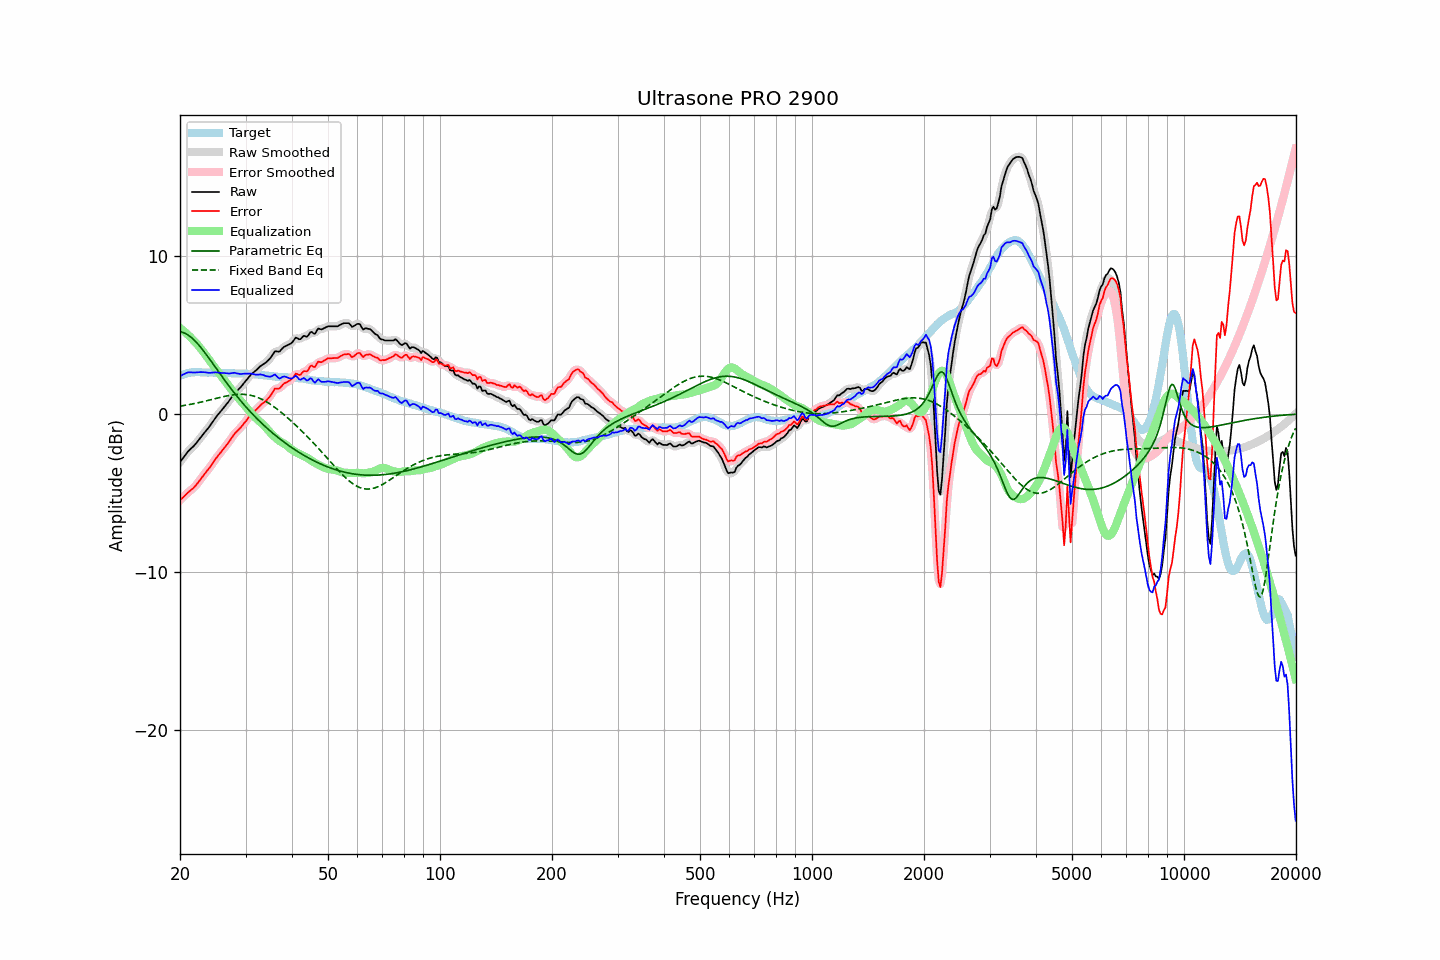

The data file committed next to this chart (first rows):
frequency, raw, error, smoothed, error_smoothed, equalization, parametric_eq, fixed_band_eq, equalized_raw, equalized_smoothed, target
20.00, -3.04, -5.46, -3.05, -5.46, 5.43, 5.20, 0.49, 2.39, 2.39, 2.42
20.20, -2.91, -5.37, -2.91, -5.36, 5.35, 5.18, 0.51, 2.44, 2.45, 2.46
20.40, -2.77, -5.27, -2.77, -5.26, 5.27, 5.14, 0.52, 2.50, 2.50, 2.50
20.61, -2.64, -5.16, -2.64, -5.16, 5.18, 5.10, 0.54, 2.54, 2.54, 2.52
20.81, -2.50, -5.06, -2.50, -5.06, 5.09, 5.05, 0.56, 2.59, 2.59, 2.56
21.02, -2.37, -4.97, -2.38, -4.97, 5.00, 4.99, 0.58, 2.62, 2.62, 2.60
21.23, -2.27, -4.88, -2.27, -4.88, 4.90, 4.92, 0.60, 2.63, 2.63, 2.61
21.44, -2.17, -4.80, -2.17, -4.80, 4.80, 4.84, 0.62, 2.63, 2.62, 2.63
21.66, -2.08, -4.72, -2.08, -4.71, 4.70, 4.75, 0.64, 2.62, 2.62, 2.63
21.87, -1.98, -4.61, -1.98, -4.61, 4.60, 4.65, 0.66, 2.61, 2.62, 2.63
22.09, -1.86, -4.51, -1.86, -4.50, 4.48, 4.55, 0.68, 2.62, 2.62, 2.64
22.31, -1.73, -4.37, -1.73, -4.38, 4.37, 4.44, 0.70, 2.64, 2.63, 2.64
22.54, -1.60, -4.25, -1.60, -4.24, 4.24, 4.32, 0.72, 2.64, 2.64, 2.64
22.76, -1.47, -4.10, -1.47, -4.11, 4.11, 4.20, 0.74, 2.64, 2.64, 2.63
22.99, -1.34, -3.97, -1.34, -3.97, 3.98, 4.07, 0.77, 2.64, 2.64, 2.62
23.22, -1.21, -3.84, -1.21, -3.83, 3.85, 3.94, 0.79, 2.64, 2.63, 2.62
23.45, -1.09, -3.70, -1.09, -3.70, 3.71, 3.80, 0.82, 2.62, 2.62, 2.61
23.69, -0.96, -3.58, -0.97, -3.58, 3.57, 3.66, 0.84, 2.61, 2.61, 2.61
23.92, -0.84, -3.45, -0.84, -3.45, 3.44, 3.53, 0.87, 2.60, 2.60, 2.61
24.16, -0.70, -3.32, -0.70, -3.32, 3.30, 3.38, 0.89, 2.60, 2.60, 2.62
24.40, -0.55, -3.17, -0.55, -3.17, 3.16, 3.24, 0.92, 2.61, 2.61, 2.62
24.65, -0.40, -3.01, -0.40, -3.01, 3.02, 3.10, 0.94, 2.62, 2.62, 2.61
24.89, -0.25, -2.86, -0.26, -2.87, 2.88, 2.95, 0.97, 2.63, 2.63, 2.61
25.14, -0.12, -2.73, -0.12, -2.73, 2.74, 2.81, 0.99, 2.62, 2.62, 2.61
25.39, -0.00, -2.61, 0.00, -2.60, 2.61, 2.67, 1.02, 2.61, 2.61, 2.61
25.65, 0.12, -2.48, 0.12, -2.48, 2.48, 2.52, 1.04, 2.59, 2.60, 2.60
25.91, 0.25, -2.34, 0.24, -2.35, 2.35, 2.38, 1.07, 2.59, 2.59, 2.59
26.16, 0.37, -2.22, 0.37, -2.22, 2.22, 2.24, 1.09, 2.59, 2.59, 2.59
26.43, 0.50, -2.09, 0.49, -2.09, 2.08, 2.10, 1.11, 2.58, 2.58, 2.59
26.69, 0.62, -1.97, 0.62, -1.96, 1.95, 1.96, 1.13, 2.57, 2.57, 2.59
26.96, 0.75, -1.83, 0.75, -1.83, 1.81, 1.83, 1.15, 2.56, 2.56, 2.58
27.23, 0.89, -1.69, 0.89, -1.69, 1.67, 1.69, 1.17, 2.56, 2.56, 2.57
27.50, 1.04, -1.54, 1.04, -1.53, 1.54, 1.56, 1.19, 2.58, 2.58, 2.57
27.77, 1.18, -1.38, 1.18, -1.39, 1.41, 1.43, 1.20, 2.59, 2.59, 2.56
28.05, 1.32, -1.24, 1.30, -1.25, 1.28, 1.30, 1.22, 2.60, 2.59, 2.56
28.33, 1.41, -1.14, 1.41, -1.14, 1.16, 1.17, 1.23, 2.57, 2.57, 2.55
28.62, 1.51, -1.04, 1.51, -1.04, 1.04, 1.04, 1.23, 2.55, 2.55, 2.55
28.90, 1.61, -0.94, 1.61, -0.94, 0.92, 0.92, 1.24, 2.53, 2.53, 2.55
29.19, 1.72, -0.83, 1.72, -0.83, 0.81, 0.80, 1.24, 2.52, 2.53, 2.55
29.48, 1.85, -0.71, 1.85, -0.71, 0.69, 0.68, 1.24, 2.54, 2.53, 2.56
29.78, 1.98, -0.57, 1.97, -0.58, 0.57, 0.56, 1.23, 2.54, 2.54, 2.55
30.08, 2.10, -0.46, 2.10, -0.45, 0.45, 0.44, 1.23, 2.54, 2.55, 2.56
30.38, 2.23, -0.31, 2.23, -0.31, 0.32, 0.33, 1.21, 2.55, 2.55, 2.53
30.68, 2.35, -0.19, 2.35, -0.18, 0.20, 0.22, 1.20, 2.55, 2.55, 2.53
30.99, 2.47, -0.06, 2.46, -0.07, 0.08, 0.11, 1.18, 2.55, 2.54, 2.52
31.30, 2.56, 0.04, 2.56, 0.04, -0.03, 0.00, 1.15, 2.53, 2.53, 2.52
31.61, 2.65, 0.13, 2.65, 0.13, -0.14, -0.10, 1.12, 2.51, 2.51, 2.52
31.93, 2.73, 0.23, 2.73, 0.23, -0.24, -0.21, 1.09, 2.48, 2.49, 2.50
32.24, 2.82, 0.33, 2.82, 0.33, -0.34, -0.31, 1.05, 2.48, 2.49, 2.49
32.57, 2.92, 0.43, 2.92, 0.44, -0.43, -0.41, 1.01, 2.49, 2.49, 2.49
32.89, 3.02, 0.54, 3.01, 0.54, -0.52, -0.51, 0.97, 2.50, 2.49, 2.47
33.22, 3.09, 0.64, 3.09, 0.63, -0.61, -0.61, 0.92, 2.48, 2.48, 2.45
33.55, 3.16, 0.71, 3.16, 0.71, -0.70, -0.70, 0.87, 2.45, 2.45, 2.45
33.89, 3.22, 0.79, 3.23, 0.79, -0.81, -0.80, 0.81, 2.41, 2.42, 2.43
34.23, 3.31, 0.88, 3.31, 0.88, -0.93, -0.89, 0.75, 2.38, 2.38, 2.43
34.57, 3.41, 1.00, 3.40, 0.99, -1.04, -0.98, 0.69, 2.36, 2.36, 2.41
34.92, 3.51, 1.11, 3.52, 1.12, -1.16, -1.07, 0.62, 2.35, 2.36, 2.39
35.27, 3.65, 1.25, 3.66, 1.28, -1.26, -1.16, 0.55, 2.38, 2.40, 2.39
35.62, 3.80, 1.43, 3.80, 1.43, -1.36, -1.24, 0.48, 2.43, 2.44, 2.37
35.97, 3.96, 1.60, 3.91, 1.55, -1.46, -1.33, 0.41, 2.50, 2.45, 2.36
... 635 more rows
